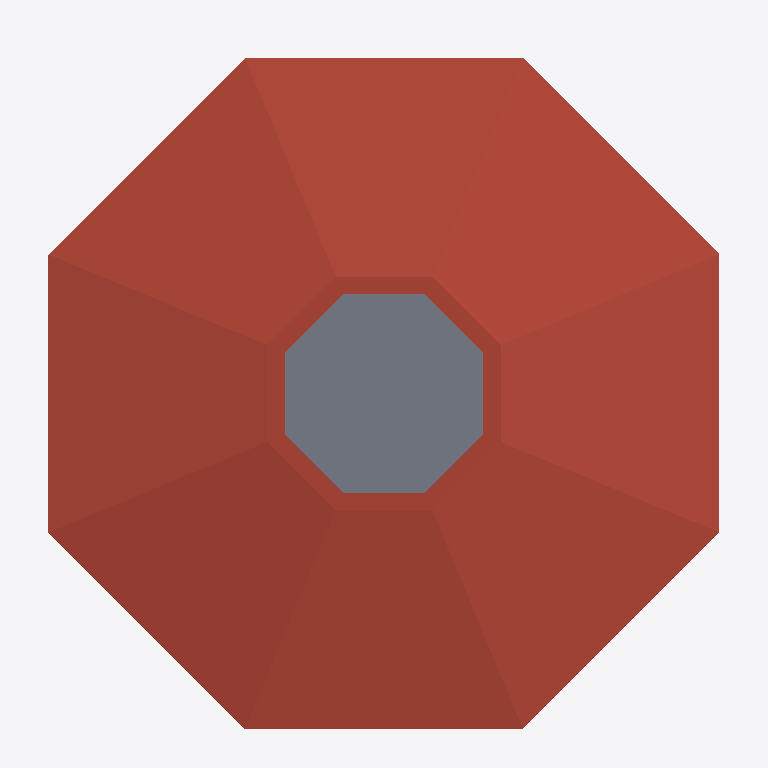
Plan cut of the same IFC building model at storey 'Roof' (level 3.50 m, cut at 4.90 m), seen from above with north up, elements coloured by IFC class: 1 roof (red-brown), 1 slab (grey). Cut surfaces are drawn darker.
Extent 14.0 m × 14.1 m × 5.7 m (x, y, z). Storeys (2): GF at 0.00 m; Roof at 3.50 m. Elements (48): 16 IfcRailing, 8 IfcBeam, 8 IfcColumn, 8 IfcGeographicElement, 5 IfcFurniture, 2 IfcSlab, 1 IfcRoof.

HEADER;
FILE_DESCRIPTION(('ViewDefinition[DesignTransferView]'),'2;1');
FILE_NAME('mini-capstone.ifc','2026-10-14T18:43:07+08:00',(''),(''),'IfcOpenShell 0.8.5-post1','Bonsai 0.8.5-post1','Nobody');
FILE_SCHEMA(('IFC4'));
ENDSEC;
DATA;
#1=IFCPROJECT('2Mu4Hi7Lz37e5RLESng1Jj',$,'My Project',$,$,$,$,(#10,#22),#5);
#27=IFCSITE('0GQpzcsbD3kx8izjyVG1zu',$,'My Site',$,$,#50,$,$,$,$,$,$,$,$);
#33=IFCBUILDING('3r9bmKwCnDxfGS4aoKA63u',$,'My Building',$,$,#56,$,$,$,$,$,$);
#39=IFCBUILDINGSTOREY('1VeW0zKCb2fxC3v1bDks_z',$,'GF',$,$,#62,$,$,$,$);
#80=IFCBUILDINGSTOREY('0YSsREQu9CCepdlvsS58yC',$,'Roof',$,$,#2639,$,$,$,$);
#2645=IFCROOF('0TD03lK4XBS9L6wk7VUsRl',$,'Roof',$,$,#2834,#2654,$,.HIP_ROOF.);
#1390=IFCSLAB('05EHrJUUr9Gvd6lZP0iGDr',$,'Slab',$,$,#2839,#1406,$,$);
ENDSEC;
